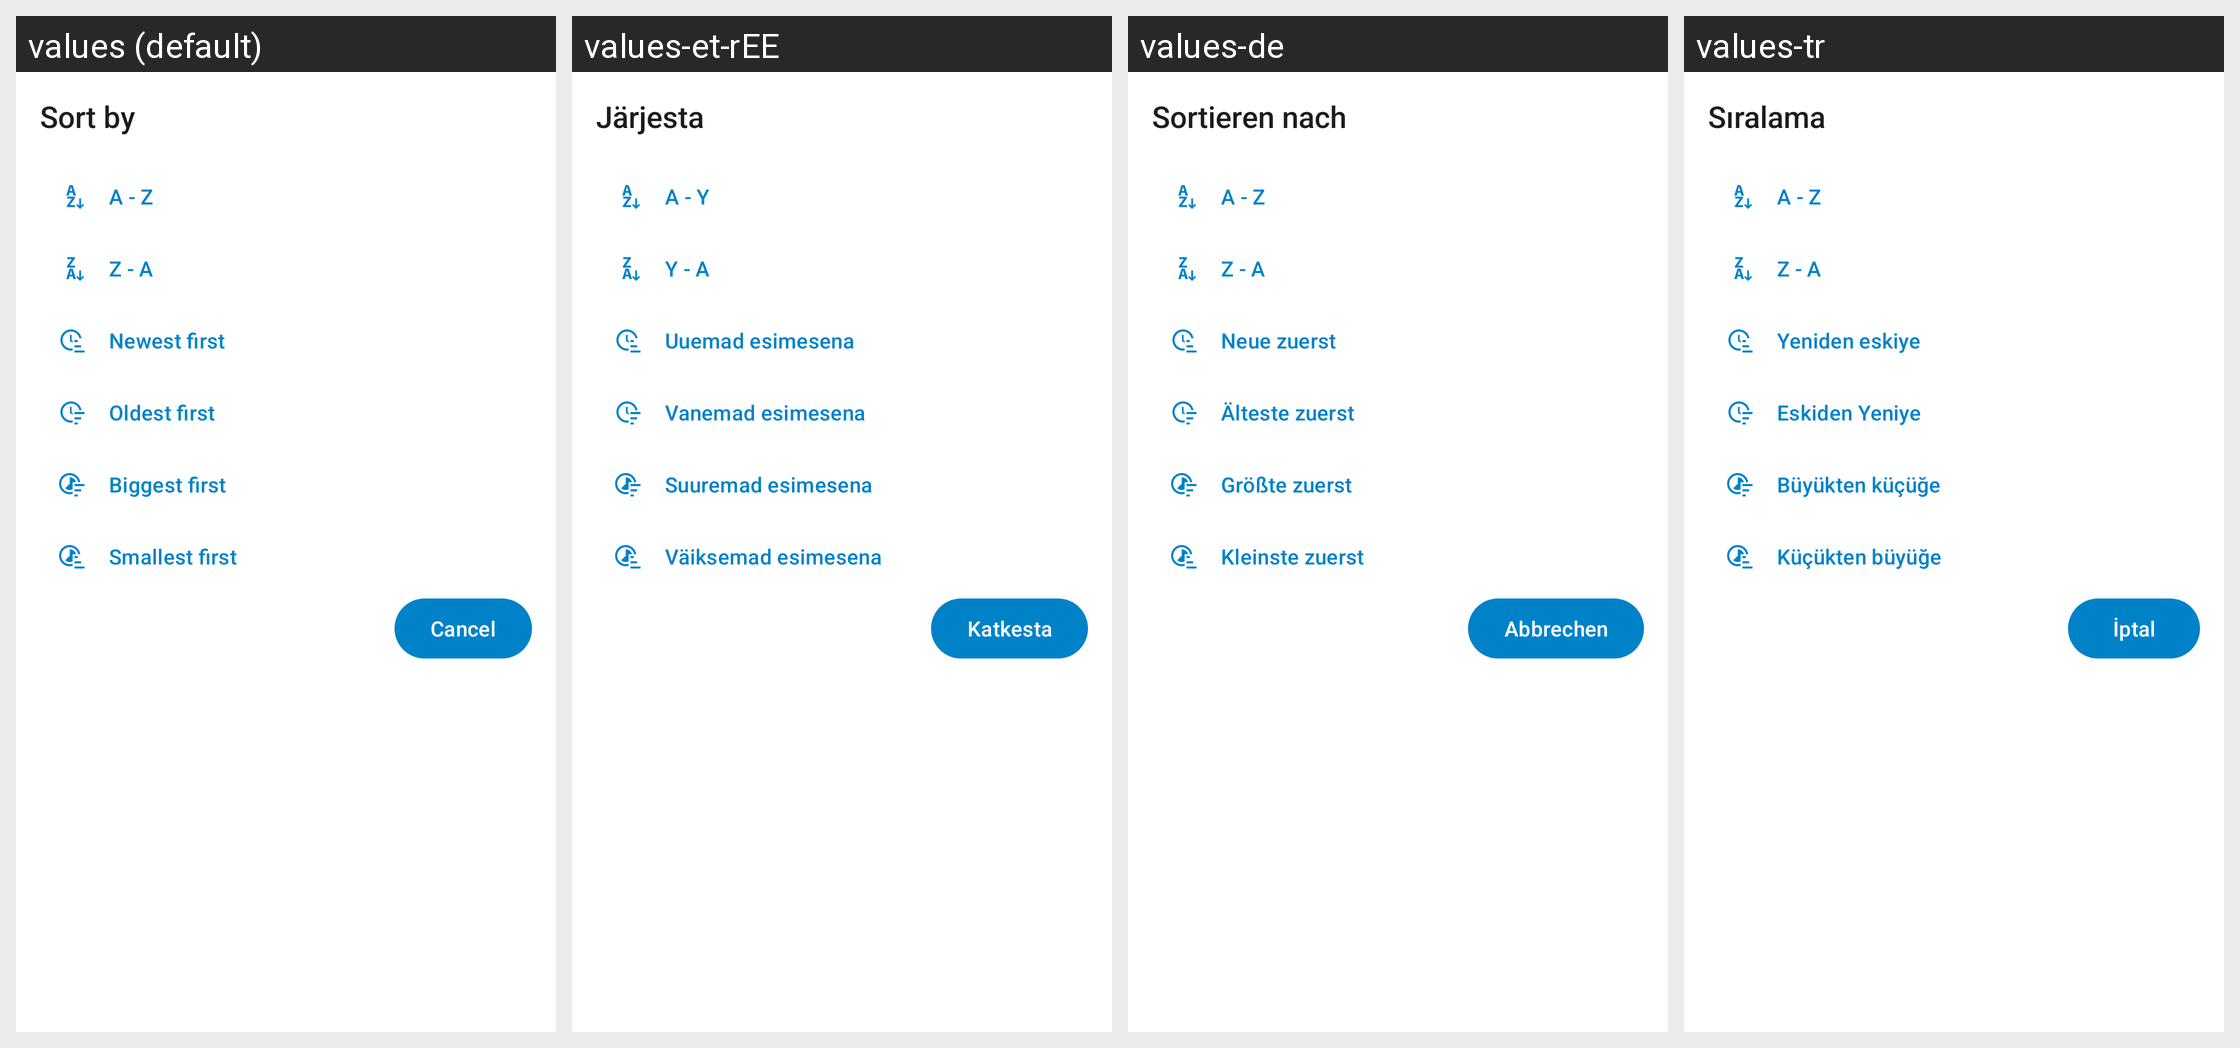

Strings drawn on this Android screen and how each of the app's shown locales translates them:
Android screen res/layout/sorting_order_fragment.xml rendered under 4 locales, left to right: values (default), values-et-rEE, values-de, values-tr. Device: Nexus 5 (rendered at 1080×1920; each locale shown at half size, 540×960, under a caption strip naming it); theme Theme.ownCloud.Toolbar.
Other locales in the repository, not shown: values-ar, values-ast, values-bg-rBG, values-br, values-ca, values-cs-rCZ, values-da, values-de-rDE, values-el, values-eo, values-es, values-es-rAR, values-es-rCL, values-es-rCO, values-es-rCR, values-es-rDO, values-es-rEC, values-es-rGT, values-es-rHN, values-es-rMX, values-es-rNI, values-es-rPA, values-es-rPE, values-es-rPY, values-es-rSV, values-es-rUY, values-eu, values-fa, values-fi-rFI, values-fr, values-ga, values-gd, values-gl, values-hr, values-hu-rHU, values-in, values-is, values-it, values-iw, values-ja-rJP, values-ka, values-ka-rGE, values-kab, values-ko, values-lo, values-lt-rLT, values-lv, values-mk, values-nb-rNO, values-nl, values-pl, values-pt-rBR, values-pt-rPT, values-ro, values-ru, values-sc, values-sk-rSK, values-sl, values-sq, values-sr, values-sr-rSP, values-sv, values-sw, values-th-rTH, values-tk, values-ug, values-uk, values-vi, values-zh-rCN, values-zh-rHK, values-zh-rTW.
Strings drawn on this screen, with the default value and each locale's value (text and hints the layout hard-codes, and strings that could not be matched under every locale, appear in the picture but are not listed):

sort_by
  values: Sort by
  values-et-rEE: Järjesta
  values-de: Sortieren nach
  values-tr: Sıralama

menu_item_sort_by_name_a_z
  values: A - Z
  values-et-rEE: A - Y
  values-de: A - Z
  values-tr: A - Z

menu_item_sort_by_name_z_a
  values: Z - A
  values-et-rEE: Y - A
  values-de: Z - A
  values-tr: Z - A

menu_item_sort_by_date_newest_first
  values: Newest first
  values-et-rEE: Uuemad esimesena
  values-de: Neue zuerst
  values-tr: Yeniden eskiye

menu_item_sort_by_date_oldest_first
  values: Oldest first
  values-et-rEE: Vanemad esimesena
  values-de: Älteste zuerst
  values-tr: Eskiden Yeniye

menu_item_sort_by_size_biggest_first
  values: Biggest first
  values-et-rEE: Suuremad esimesena
  values-de: Größte zuerst
  values-tr: Büyükten küçüğe

menu_item_sort_by_size_smallest_first
  values: Smallest first
  values-et-rEE: Väiksemad esimesena
  values-de: Kleinste zuerst
  values-tr: Küçükten büyüğe

common_cancel
  values: Cancel
  values-et-rEE: Katkesta
  values-de: Abbrechen
  values-tr: İptal
